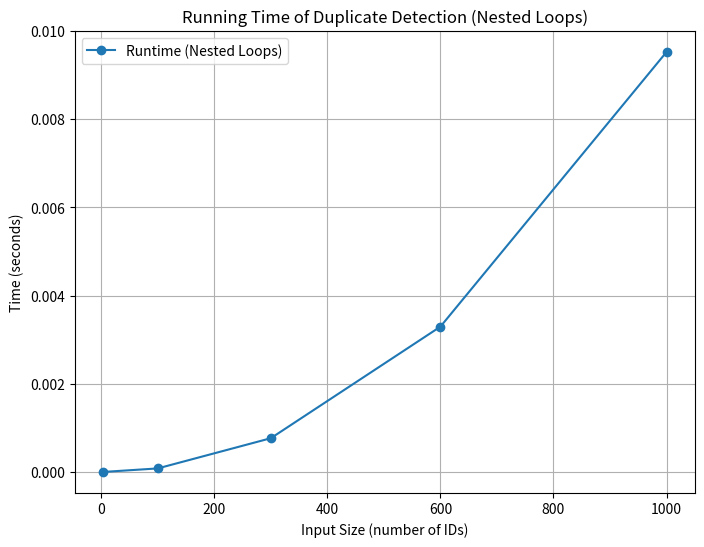

Reproduce this figure in Python.
import time
import matplotlib.pyplot as plt

def detect_duplicate_nested(ids):
    """
    Detect the first duplicate ID in the list using nested loops.

    Parameters:
    - ids: List of integers.

    Returns:
    - The first duplicate value found, or None if no duplicate exists.
    """
    for i in range(len(ids)):
        for j in range(i + 1, len(ids)):
            if ids[i] == ids[j]:  # Check if a duplicate exists
                return ids[i]
    return None  # No duplicate found

# Measure running time for different input sizes
def measure_runtime_nested():
    input_sizes = [3, 100, 300, 600, 1000]
    runtimes = []

    for size in input_sizes:
        # Generate test data with a guaranteed duplicate
        ids = list(range(size)) + [size // 2]  # Add a duplicate in the middle

        # Measure runtime
        start_time = time.time()
        detect_duplicate_nested(ids)
        end_time = time.time()

        runtimes.append(end_time - start_time)

    # Plot the results
    plt.figure(figsize=(8, 6))
    plt.plot(input_sizes, runtimes, marker='o', label="Runtime (Nested Loops)")
    plt.title("Running Time of Duplicate Detection (Nested Loops)")
    plt.xlabel("Input Size (number of IDs)")
    plt.ylabel("Time (seconds)")
    plt.legend()
    plt.grid(True)
    plt.show()

    return runtimes

# Example Usage
ids = [1, 3, 4, 5, 3, 7, 8]
print(f"First duplicate found: {detect_duplicate_nested(ids)}")  # Output: 3

# Measure runtime and plot the graph
measure_runtime_nested()
